The GitHub repository brandonlch2904/Brain_Tumour_Detection contains a labelled image folder "enhance_then_resize" with 4 categories: glioma tumor, meningioma tumor, no tumor, pituitary tumor. Examples follow, each with its label.

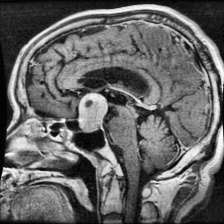
Label: pituitary tumor

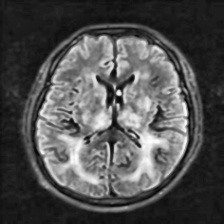
Label: no tumor

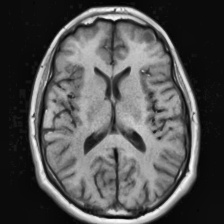
Label: no tumor

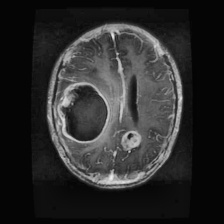
Label: glioma tumor

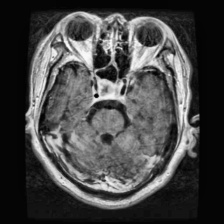
Label: pituitary tumor

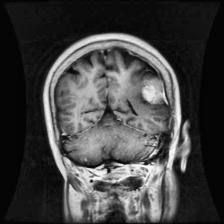
Label: meningioma tumor
